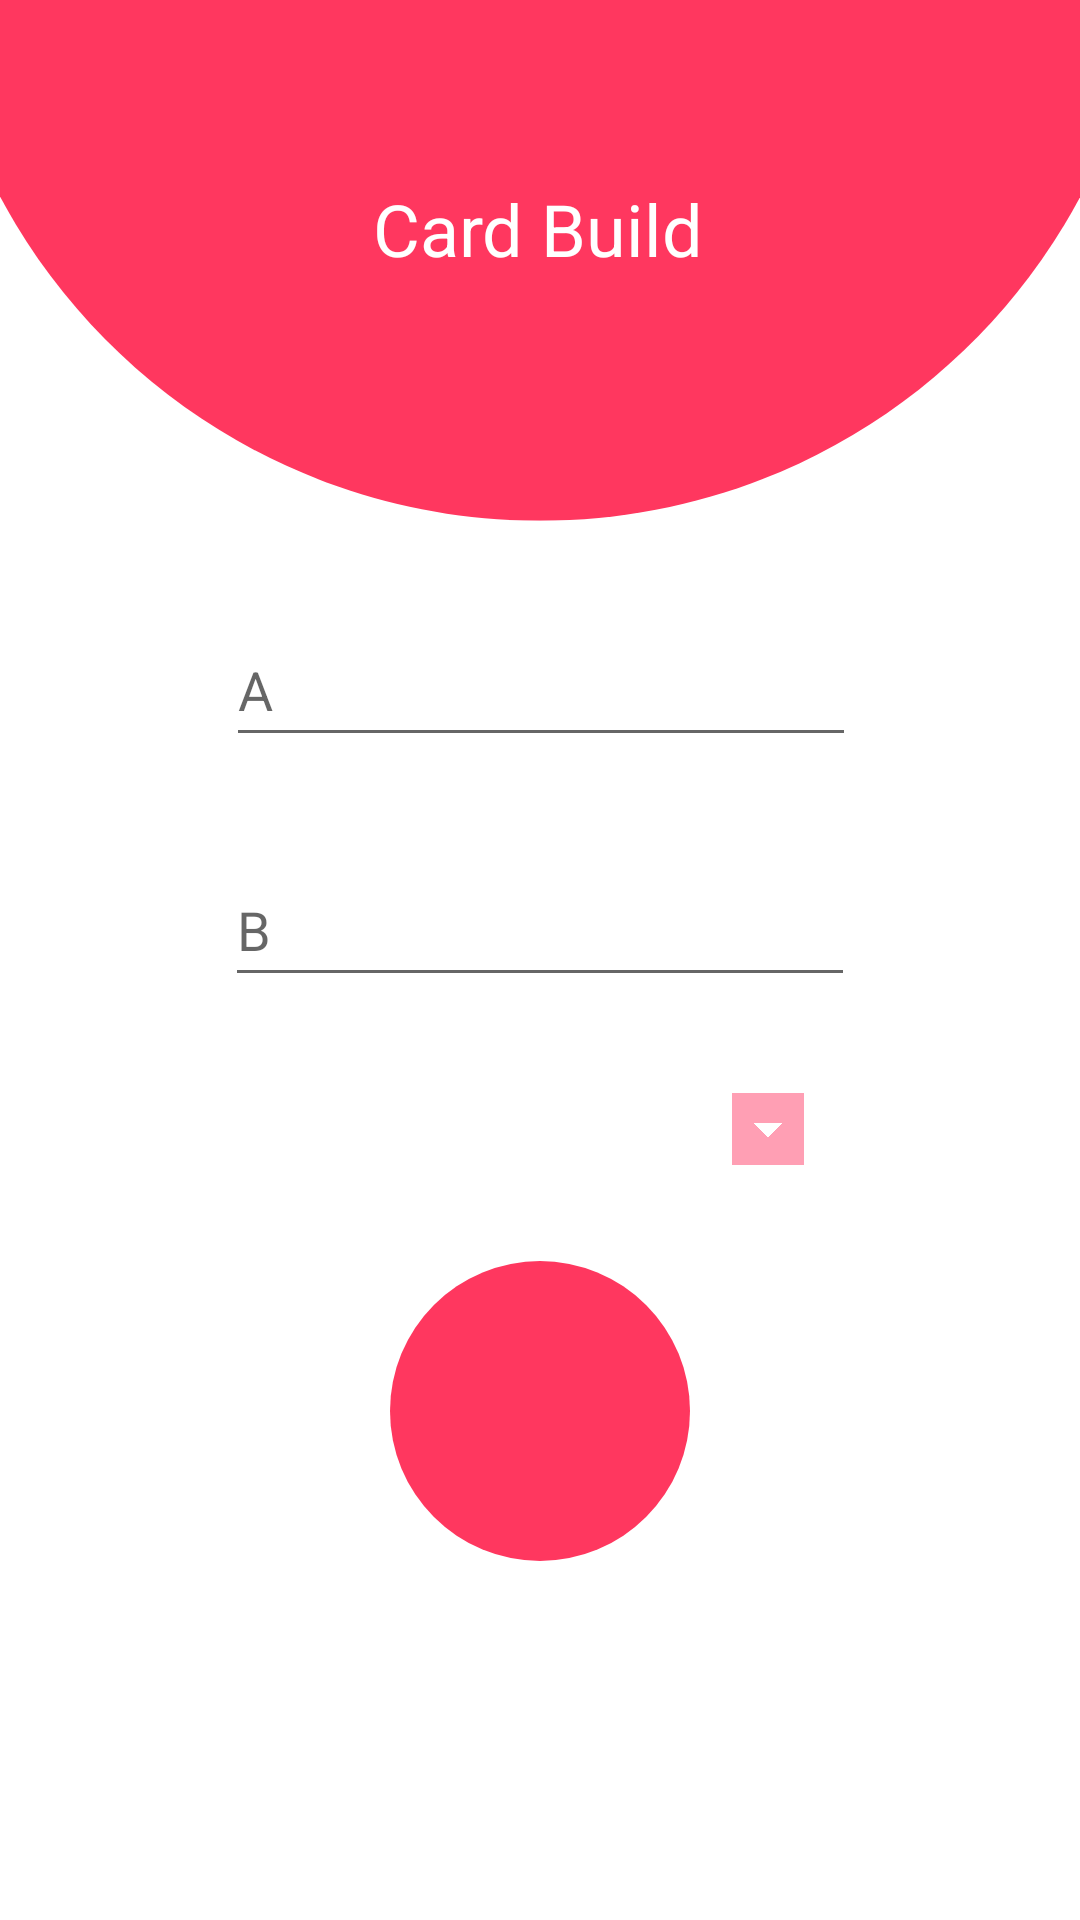

Layout XML and referenced resources for this Android screen:
<!-- AndroidManifest.xml: application theme Theme.WissensAPP_01 -->
<!-- res/layout/fragment_card_add.xml -->
<?xml version="1.0" encoding="utf-8"?>
<androidx.constraintlayout.widget.ConstraintLayout xmlns:android="http://schemas.android.com/apk/res/android"
    xmlns:app="http://schemas.android.com/apk/res-auto"
    xmlns:tools="http://schemas.android.com/tools"
    android:layout_width="match_parent"
    android:layout_height="match_parent"
    android:background="@drawable/_card_"
    tools:context=".ui.card.CardFragment">


    <EditText
        android:id="@+id/eT_A"
        android:layout_width="wrap_content"
        android:layout_height="wrap_content"
        android:layout_marginTop="112dp"
        android:ems="10"
        android:hint="@string/a_card"
        android:inputType="textPersonName"
        android:minHeight="48dp"
        app:layout_constraintEnd_toEndOf="parent"
        app:layout_constraintHorizontal_bias="0.502"
        app:layout_constraintStart_toStartOf="parent"
        app:layout_constraintTop_toBottomOf="@+id/tV_card_add_titel" />

    <EditText
        android:id="@+id/eT_B"
        android:layout_width="wrap_content"
        android:layout_height="wrap_content"
        android:layout_marginTop="32dp"
        android:ems="10"
        android:hint="@string/b_card"
        android:inputType="textPersonName"
        android:minHeight="48dp"
        app:layout_constraintEnd_toEndOf="parent"
        app:layout_constraintStart_toStartOf="parent"
        app:layout_constraintTop_toBottomOf="@+id/eT_A" />

    <ImageButton
        android:id="@+id/ibtn_save_card"
        android:layout_width="100dp"
        android:layout_height="100dp"
        android:layout_marginTop="32dp"
        android:background="@drawable/round_button_pink"
        app:backgroundTint="@null"
        app:layout_constraintEnd_toEndOf="parent"
        app:layout_constraintStart_toStartOf="parent"
        app:layout_constraintTop_toBottomOf="@+id/drop_down_card" />


    <Spinner
        android:id="@+id/drop_down_card"
        android:layout_width="200dp"
        android:layout_height="wrap_content"
        android:layout_marginTop="32dp"
        android:backgroundTint="@color/pink_light"
        android:backgroundTintMode="add"
        android:dropDownWidth="wrap_content"
        app:layout_constraintEnd_toEndOf="parent"
        app:layout_constraintStart_toStartOf="parent"
        app:layout_constraintTop_toBottomOf="@+id/eT_B" />

    <TextView
        android:id="@+id/tV_card_add_titel"
        android:layout_width="wrap_content"
        android:layout_height="wrap_content"
        android:layout_marginTop="60dp"
        android:text="@string/card_add"
        android:textAlignment="center"
        android:textColor="@color/white"
        android:textSize="24sp"
        app:layout_constraintEnd_toEndOf="parent"
        app:layout_constraintHorizontal_bias="0.498"
        app:layout_constraintStart_toStartOf="parent"
        app:layout_constraintTop_toTopOf="parent" />

    <ImageView
        android:id="@+id/iV_save_card"
        android:layout_width="45dp"
        android:layout_height="45dp"
        android:layout_marginStart="20dp"
        android:layout_marginTop="20dp"
        android:layout_marginEnd="20dp"
        android:layout_marginBottom="20dp"
        android:src="@drawable/save_24"
        app:layout_constraintBottom_toBottomOf="@+id/ibtn_save_card"
        app:layout_constraintEnd_toEndOf="@+id/ibtn_save_card"
        app:layout_constraintStart_toStartOf="@+id/ibtn_save_card"
        app:layout_constraintTop_toTopOf="@+id/ibtn_save_card" />


</androidx.constraintlayout.widget.ConstraintLayout>
<!-- resources referenced by this layout -->
<resources>
  <color name="pink_light">#77FF315F</color>
  <color name="white">#FFFFFFFF</color>
      --&gt; eigene Farben --&gt;
  <!-- drawable _card_: png bitmap (drawable, 21372 bytes) -->
  <!-- drawable round_button_pink (drawable) -->
  <?xml version="1.0" encoding="utf-8"?>
  <shape xmlns:android="http://schemas.android.com/apk/res/android"
      android:shape="oval">
  
      <solid android:color="@color/pink" />
  
  
  </shape>
  <string name="a_card">A</string>
  <string name="b_card">B</string>
  <string name="card_add">Card Build</string>
  <style name="Theme.WissensAPP_01" parent="Theme.MaterialComponents.DayNight.NoActionBar">
  
          
          <item name="colorPrimary">@color/teal_200</item>
          <item name="colorPrimaryVariant">@color/purple_700</item>
          <item name="colorOnPrimary">@color/white</item>
          
          <item name="colorSecondary">@color/teal_200</item>
          <item name="colorSecondaryVariant">@color/teal_700</item>
          <item name="colorOnSecondary">@color/black</item>
          
          <item name="android:statusBarColor">@color/transparent</item>
          
          <item name="fontFamily">@font/font_regular</item>
  
      </style>
  <color name="pink">#FF375F</color>
  <color name="teal_200">#FF03DAC5</color>
  <color name="purple_700">#FF3700B3</color>
  <color name="teal_700">#FF018786</color>
  <color name="black">#FF000000</color>
  <color name="transparent">#00000000</color>
</resources>
